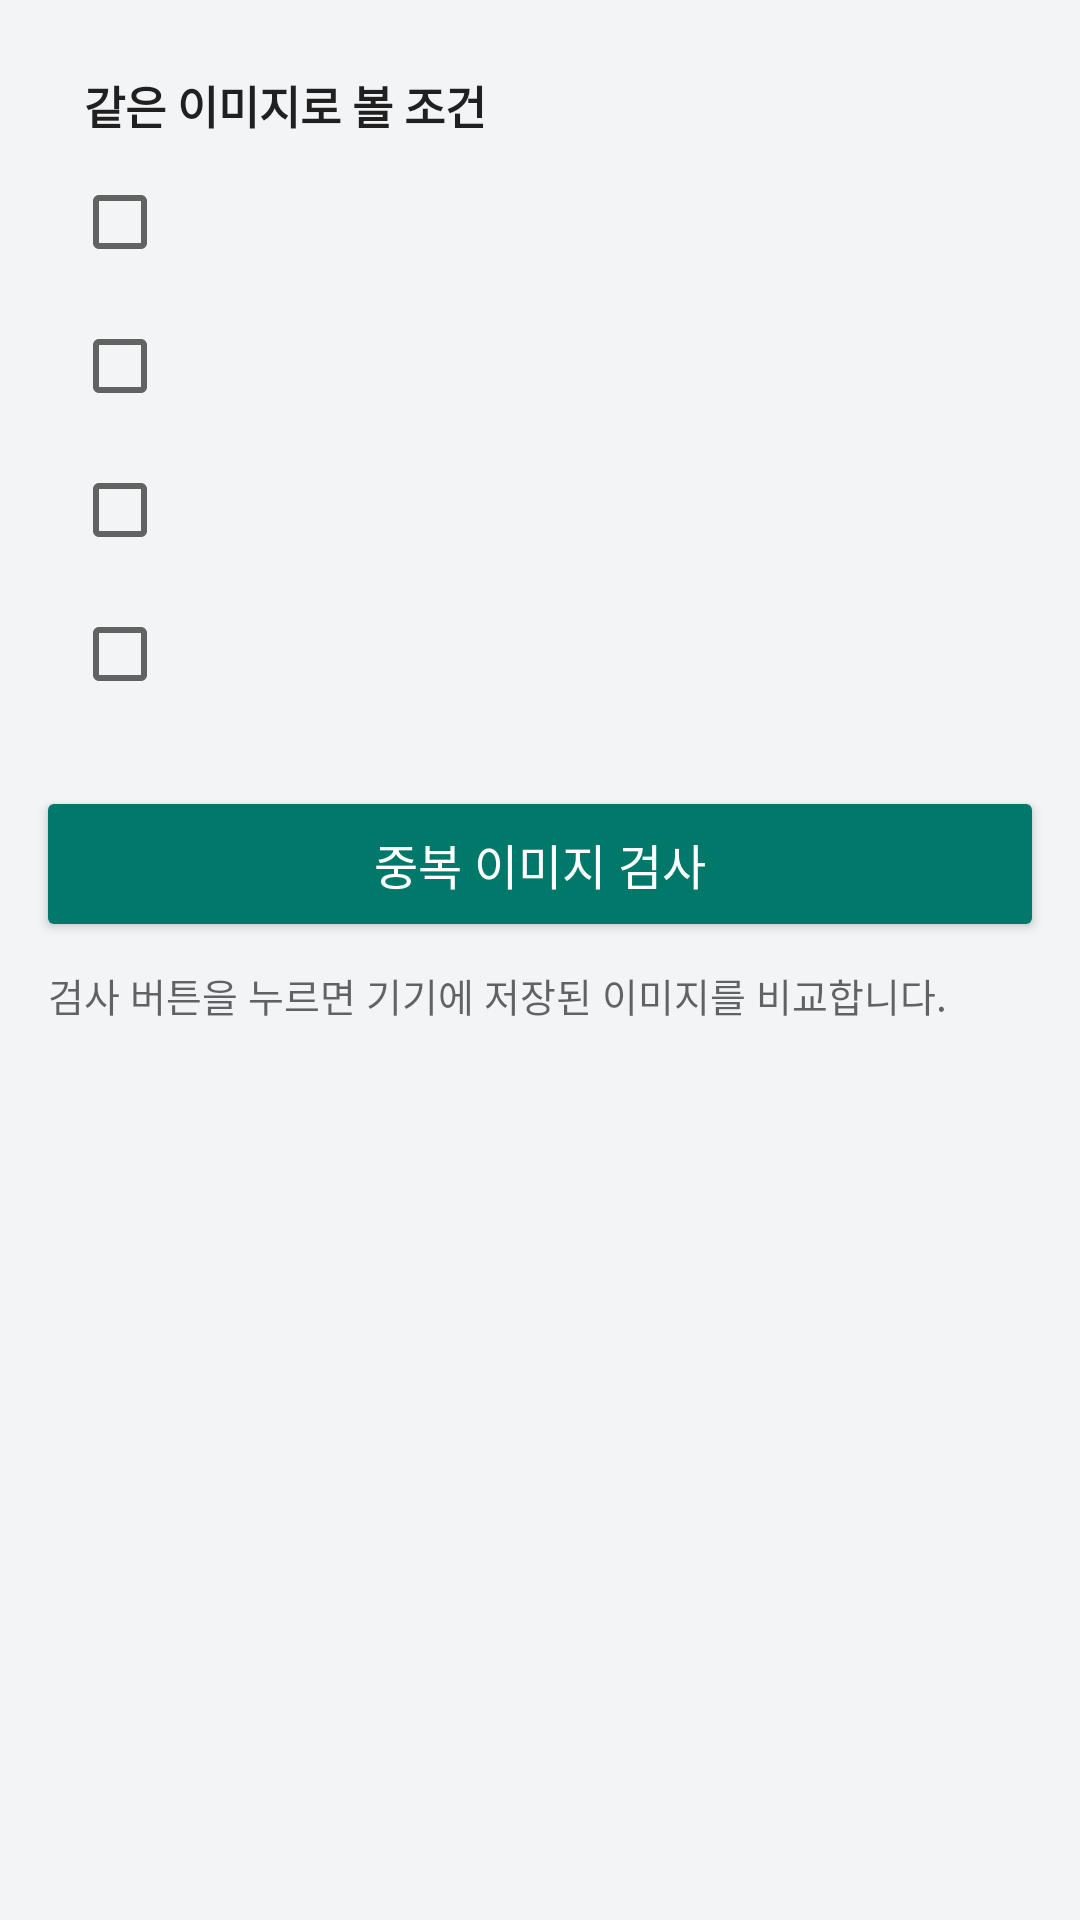

Here is an Android app screen rendered from its layout file. Give the layout XML and the strings, colors and styles it references.
<!-- AndroidManifest.xml: application theme AppTheme -->
<!-- res/layout/header.xml -->
<?xml version="1.0" encoding="utf-8"?>
<LinearLayout xmlns:android="http://schemas.android.com/apk/res/android"
    android:layout_width="match_parent"
    android:layout_height="wrap_content"
    android:orientation="vertical"
    android:padding="12dp">

    <LinearLayout
        android:layout_width="match_parent"
        android:layout_height="wrap_content"
        android:background="@drawable/card_bg"
        android:orientation="vertical"
        android:paddingStart="12dp"
        android:paddingTop="12dp"
        android:paddingEnd="12dp"
        android:paddingBottom="8dp">

        <TextView
            android:layout_width="match_parent"
            android:layout_height="wrap_content"
            android:paddingStart="4dp"
            android:paddingBottom="4dp"
            android:text="@string/settings_title"
            android:textColor="?android:attr/textColorPrimary"
            android:textSize="15sp"
            android:textStyle="bold" />

        <CheckBox
            android:id="@+id/opt_exact"
            android:layout_width="match_parent"
            android:layout_height="wrap_content"
            android:minHeight="48dp" />

        <CheckBox
            android:id="@+id/opt_resized"
            android:layout_width="match_parent"
            android:layout_height="wrap_content"
            android:minHeight="48dp" />

        <CheckBox
            android:id="@+id/opt_edited"
            android:layout_width="match_parent"
            android:layout_height="wrap_content"
            android:minHeight="48dp" />

        <CheckBox
            android:id="@+id/opt_cropped"
            android:layout_width="match_parent"
            android:layout_height="wrap_content"
            android:minHeight="48dp" />
    </LinearLayout>

    <Button
        android:id="@+id/btn_scan"
        android:layout_width="match_parent"
        android:layout_height="52dp"
        android:layout_marginTop="12dp"
        android:backgroundTint="@color/primary"
        android:text="@string/scan_start"
        android:textColor="#FFFFFF"
        android:textSize="16sp" />

    <ProgressBar
        android:id="@+id/progress"
        style="?android:attr/progressBarStyleHorizontal"
        android:layout_width="match_parent"
        android:layout_height="wrap_content"
        android:layout_marginTop="8dp"
        android:max="1000"
        android:visibility="gone" />

    <TextView
        android:id="@+id/status"
        android:layout_width="match_parent"
        android:layout_height="wrap_content"
        android:layout_marginTop="8dp"
        android:paddingStart="4dp"
        android:paddingEnd="4dp"
        android:text="@string/hint_idle"
        android:textColor="?android:attr/textColorSecondary"
        android:textSize="13sp" />

    <TextView
        android:id="@+id/usage"
        android:layout_width="match_parent"
        android:layout_height="wrap_content"
        android:layout_marginTop="4dp"
        android:paddingStart="4dp"
        android:paddingEnd="4dp"
        android:text="@string/hint_usage"
        android:textColor="?android:attr/textColorSecondary"
        android:textSize="12sp"
        android:visibility="gone" />
</LinearLayout>
<!-- resources referenced by this layout -->
<resources>
  <color name="primary">#00796B</color>
  <string name="hint_idle">검사 버튼을 누르면 기기에 저장된 이미지를 비교합니다.</string>
  <string name="hint_usage">사진을 누르면 삭제 선택/해제 · 길게 누르면 크게 보기</string>
  <string name="scan_start">중복 이미지 검사</string>
  <string name="settings_title">같은 이미지로 볼 조건</string>
  <style name="AppTheme" parent="android:Theme.Material.Light.DarkActionBar">
          <item name="android:colorPrimary">@color/primary</item>
          <item name="android:colorPrimaryDark">@color/primary_dark</item>
          <item name="android:colorAccent">@color/accent</item>
          <item name="android:windowBackground">@color/page</item>
      </style>
  <color name="primary_dark">#00594F</color>
  <color name="accent">#00897B</color>
  <color name="page">#F2F4F5</color>
</resources>
